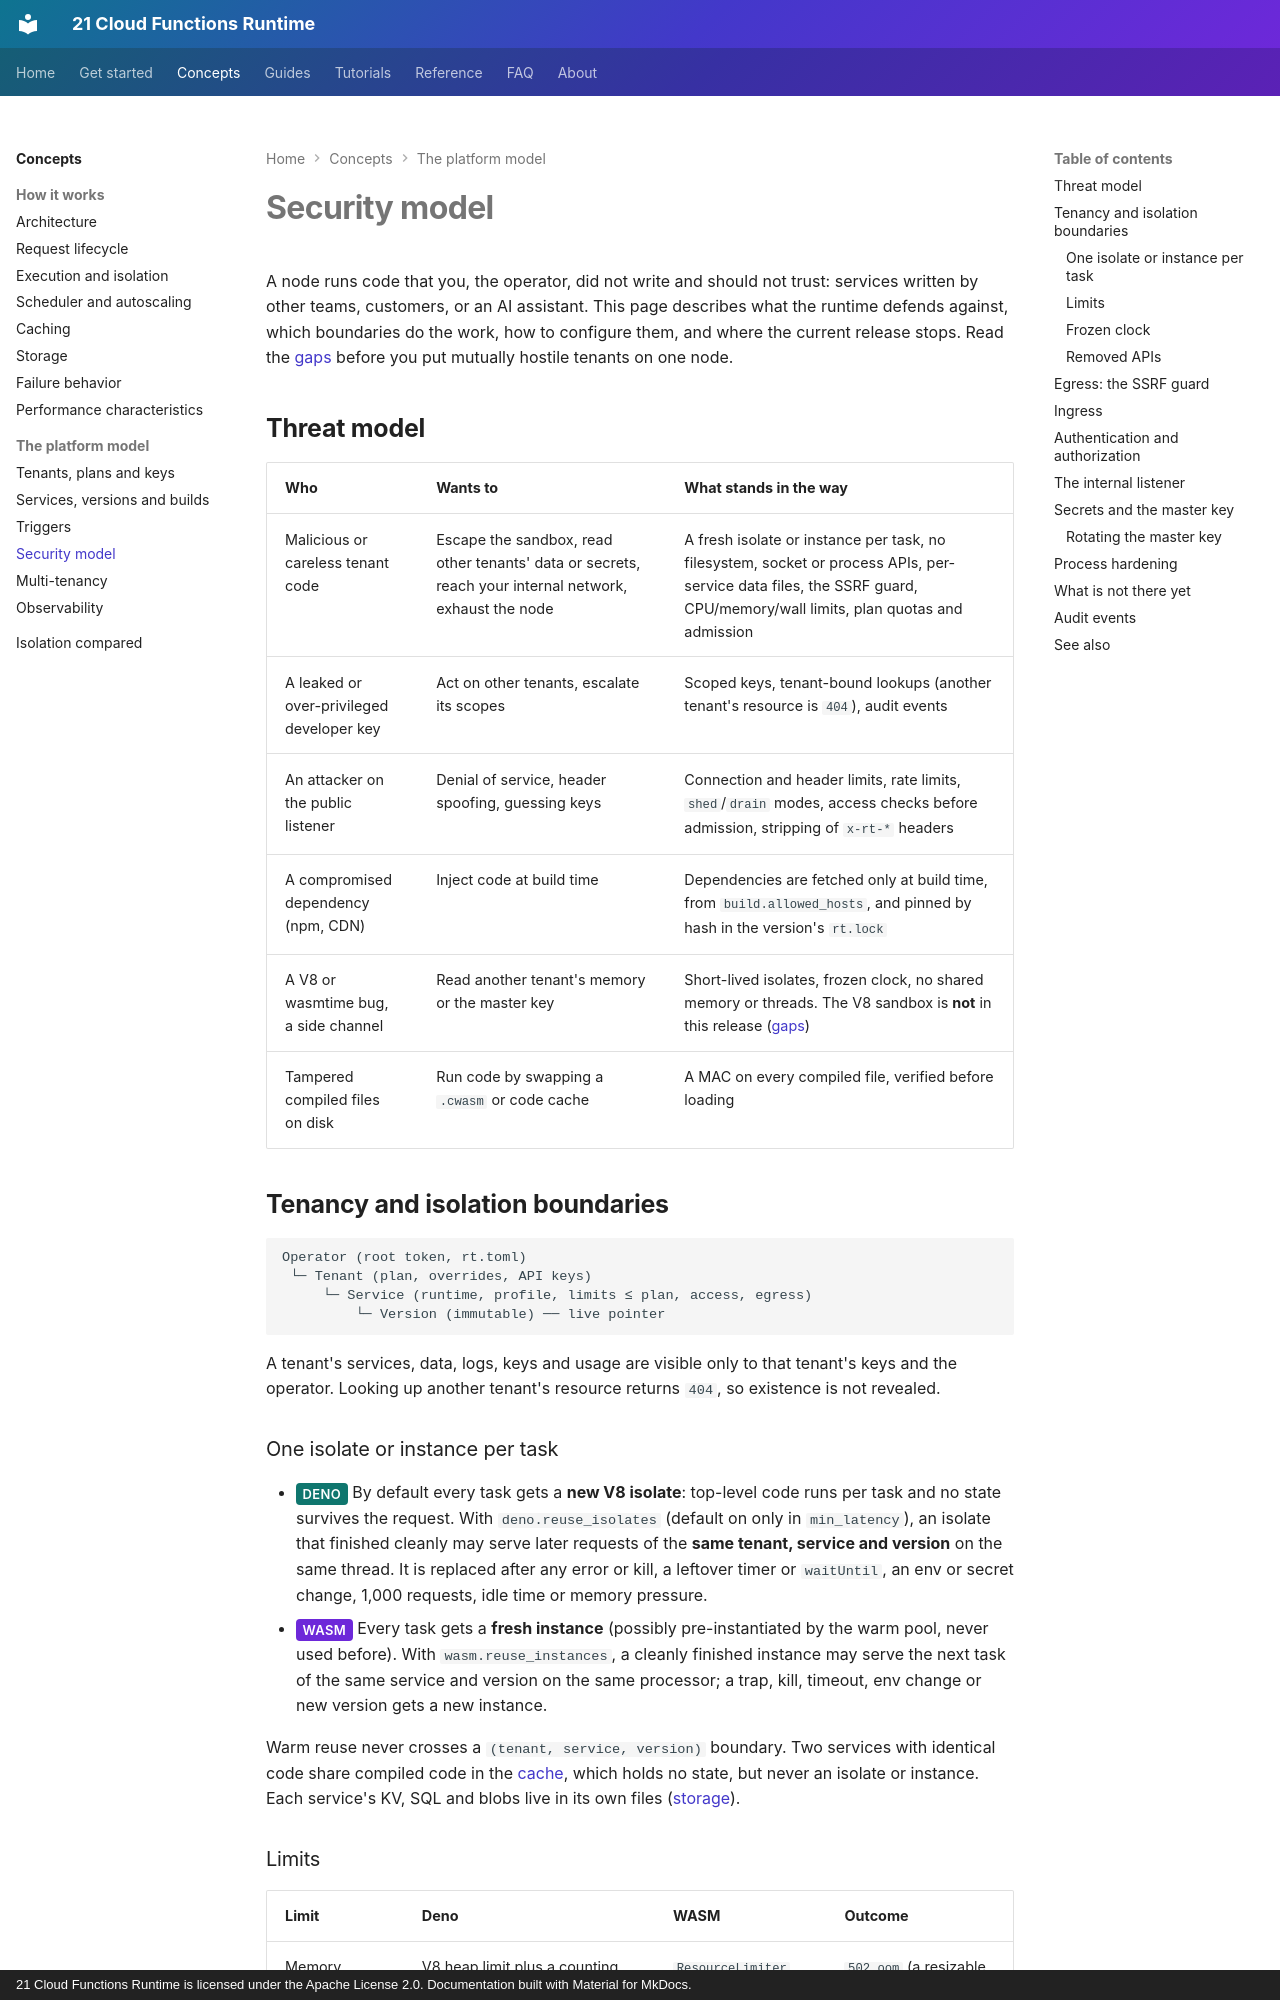

repository: 21-ci/runtime · page: concepts/security/index.html · generator: mkdocs · copyright: 21 Cloud Functions Runtime is licensed under the Apache License 2.0. Documentation built with Material for MkDocs.

---
title: Security model
description: What protects tenants from each other and the node from tenant code, how to configure it, and what is not in this release yet.
---

# Security model

A node runs code that you, the operator, did not write and should not trust: services written by other teams,
customers, or an AI assistant. This page describes what the runtime defends against, which boundaries do the work,
how to configure them, and where the current release stops. Read the [gaps](#what-is-not-there-yet) before you put
mutually hostile tenants on one node.

## Threat model

| Who | Wants to | What stands in the way |
|---|---|---|
| Malicious or careless tenant code | Escape the sandbox, read other tenants' data or secrets, reach your internal network, exhaust the node | A fresh isolate or instance per task, no filesystem, socket or process APIs, per-service data files, the SSRF guard, CPU/memory/wall limits, plan quotas and admission |
| A leaked or over-privileged developer key | Act on other tenants, escalate its scopes | Scoped keys, tenant-bound lookups (another tenant's resource is `404`), audit events |
| An attacker on the public listener | Denial of service, header spoofing, guessing keys | Connection and header limits, rate limits, `shed`/`drain` modes, access checks before admission, stripping of `x-rt-*` headers |
| A compromised dependency (npm, CDN) | Inject code at build time | Dependencies are fetched only at build time, from `build.allowed_hosts`, and pinned by hash in the version's `rt.lock` |
| A V8 or wasmtime bug, a side channel | Read another tenant's memory or the master key | Short-lived isolates, frozen clock, no shared memory or threads. The V8 sandbox is **not** in this release ([gaps](#what-is-not-there-yet)) |
| Tampered compiled files on disk | Run code by swapping a `.cwasm` or code cache | A MAC on every compiled file, verified before loading |

## Tenancy and isolation boundaries

```text
Operator (root token, rt.toml)
 └─ Tenant (plan, overrides, API keys)
     └─ Service (runtime, profile, limits ≤ plan, access, egress)
         └─ Version (immutable) ── live pointer
```

A tenant's services, data, logs, keys and usage are visible only to that tenant's keys and the operator. Looking up
another tenant's resource returns `404`, so existence is not revealed.

### One isolate or instance per task

- <span class="rt-badge rt-badge--deno">Deno</span> By default every task gets a **new V8 isolate**: top-level code runs
  per task and no state survives the request. With `deno.reuse_isolates` (default on only in `min_latency`), an
  isolate that finished cleanly may serve later requests of the **same tenant, service and version** on the same
  thread. It is replaced after any error or kill, a leftover timer or `waitUntil`, an env or secret change, 1,000
  requests, idle time or memory pressure.
- <span class="rt-badge rt-badge--wasm">WASM</span> Every task gets a **fresh instance** (possibly pre-instantiated by
  the warm pool, never used before). With `wasm.reuse_instances`, a cleanly finished instance may serve the next task
  of the same service and version on the same processor; a trap, kill, timeout, env change or new version gets a new
  instance.

Warm reuse never crosses a `(tenant, service, version)` boundary. Two services with identical code share compiled code
in the [cache](caching.md), which holds no state, but never an isolate or instance. Each service's KV, SQL and blobs
live in its own files ([storage](storage.md)).
